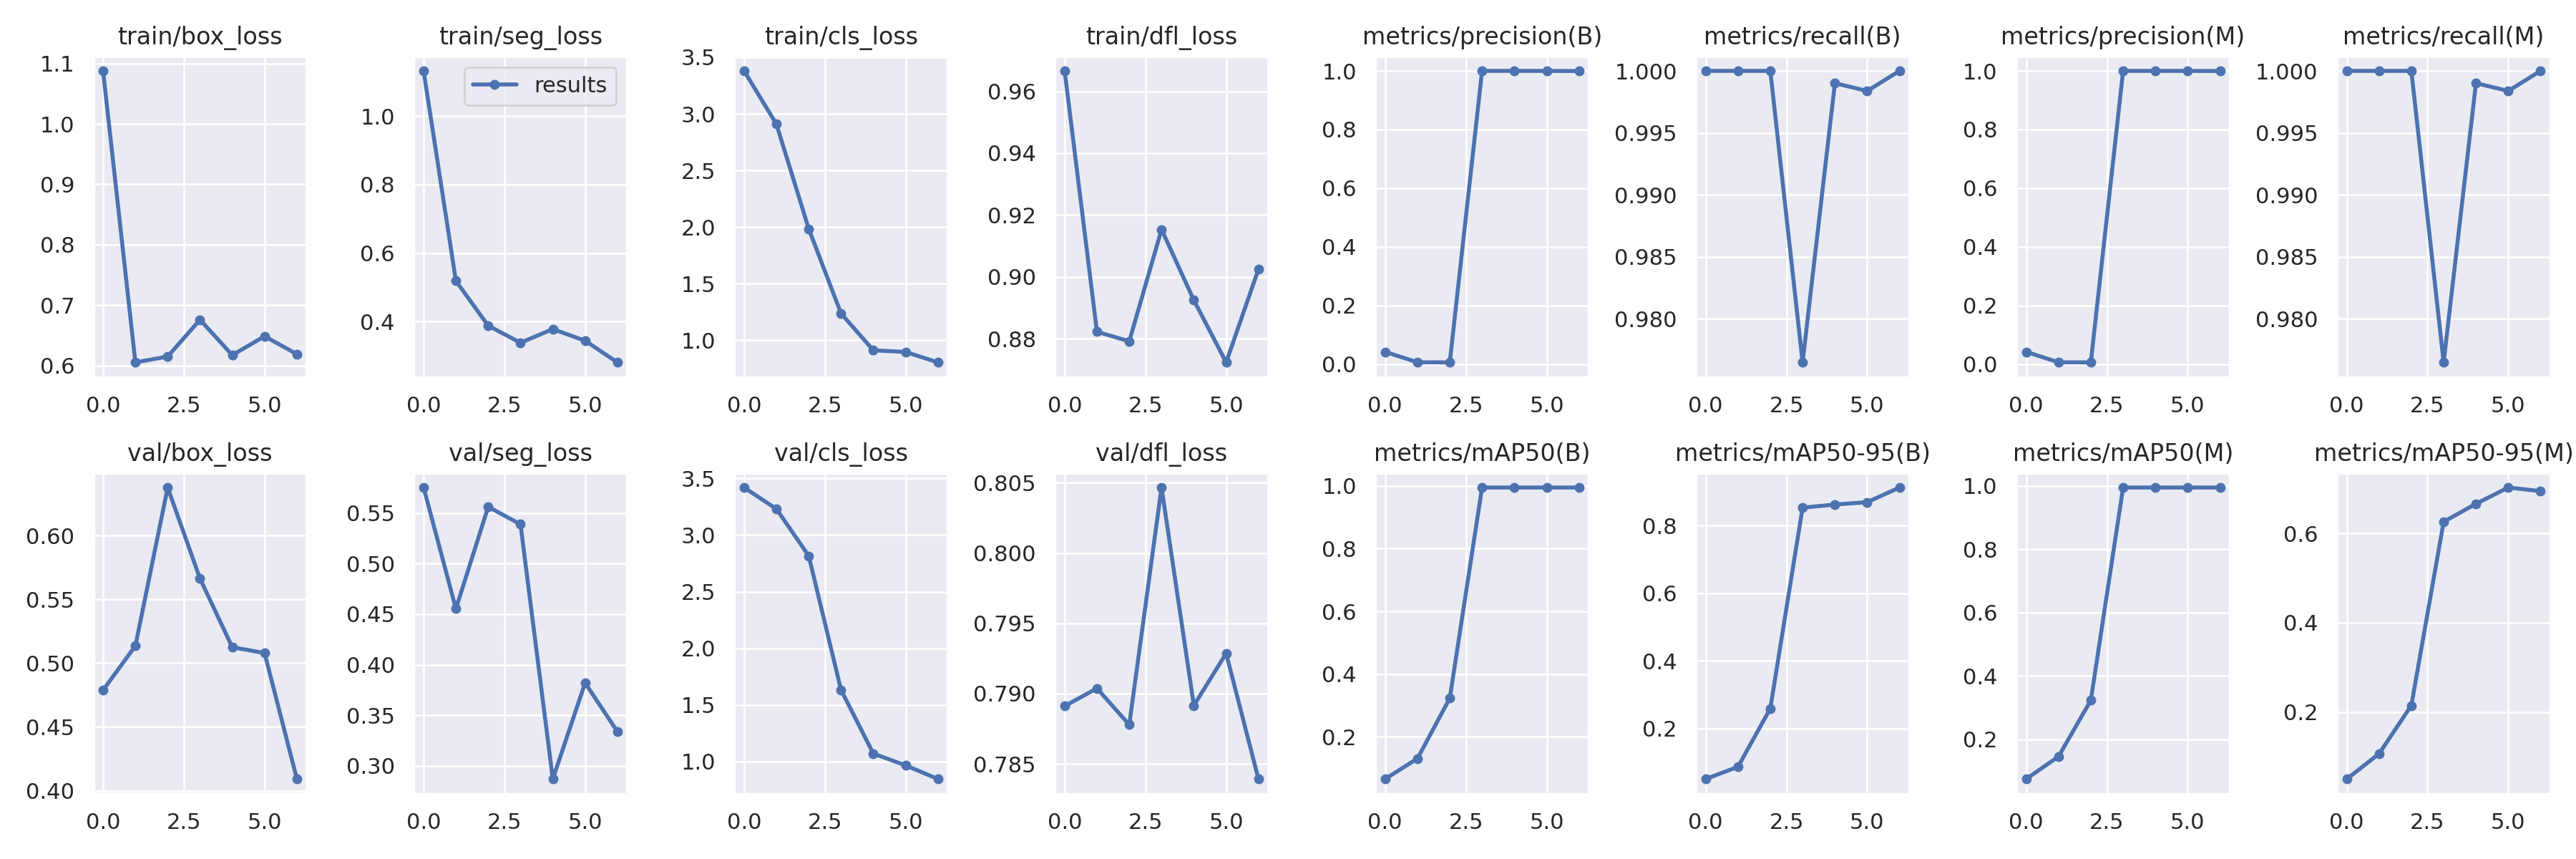

The table this chart was drawn from, first rows:
epoch, train/box_loss, train/seg_loss, train/cls_loss, train/dfl_loss, metrics/precision(B), metrics/recall(B), metrics/mAP50(B), metrics/mAP50-95(B), metrics/precision(M), metrics/recall(M), metrics/mAP50(M), metrics/mAP50-95(M), val/box_loss, val/seg_loss, val/cls_loss, val/dfl_loss, lr/pg0, lr/pg1, lr/pg2
0, 1.088, 1.132, 3.38, 0.9666, 0.04167, 1, 0.06564, 0.05118, 0.04167, 1, 0.07458, 0.0497, 0.4789, 0.5751, 3.419, 0.7891, 0.0874, 0.0014, 0.0014
1, 0.6051, 0.5188, 2.909, 0.8822, 0.00602, 1, 0.131, 0.08722, 0.00602, 1, 0.1456, 0.1062, 0.5135, 0.4553, 3.23, 0.7904, 0.07349, 0.00249, 0.00249
2, 0.6148, 0.3881, 1.985, 0.8791, 0.00575, 1, 0.3231, 0.2593, 0.00575, 1, 0.3231, 0.2144, 0.6378, 0.5561, 2.816, 0.7878, 0.05915, 0.003155, 0.003155
3, 0.6758, 0.3384, 1.238, 0.9153, 1, 0.9765, 0.995, 0.8523, 1, 0.9765, 0.995, 0.6259, 0.5664, 0.5388, 1.633, 0.8047, 0.0444, 0.003397, 0.003397
4, 0.6171, 0.3781, 0.9124, 0.8924, 1, 0.999, 0.995, 0.8617, 1, 0.999, 0.995, 0.6662, 0.5125, 0.2871, 1.071, 0.7892, 0.02921, 0.003214, 0.003214
5, 0.6484, 0.3443, 0.8973, 0.8723, 1, 0.9984, 0.995, 0.8687, 1, 0.9984, 0.995, 0.7027, 0.508, 0.382, 0.9665, 0.7929, 0.01361, 0.002606, 0.002606
6, 0.6187, 0.281, 0.8054, 0.9024, 0.9996, 1, 0.995, 0.912, 0.9996, 1, 0.995, 0.6945, 0.4092, 0.3339, 0.8462, 0.7839, 0.001514, 0.001514, 0.001514
